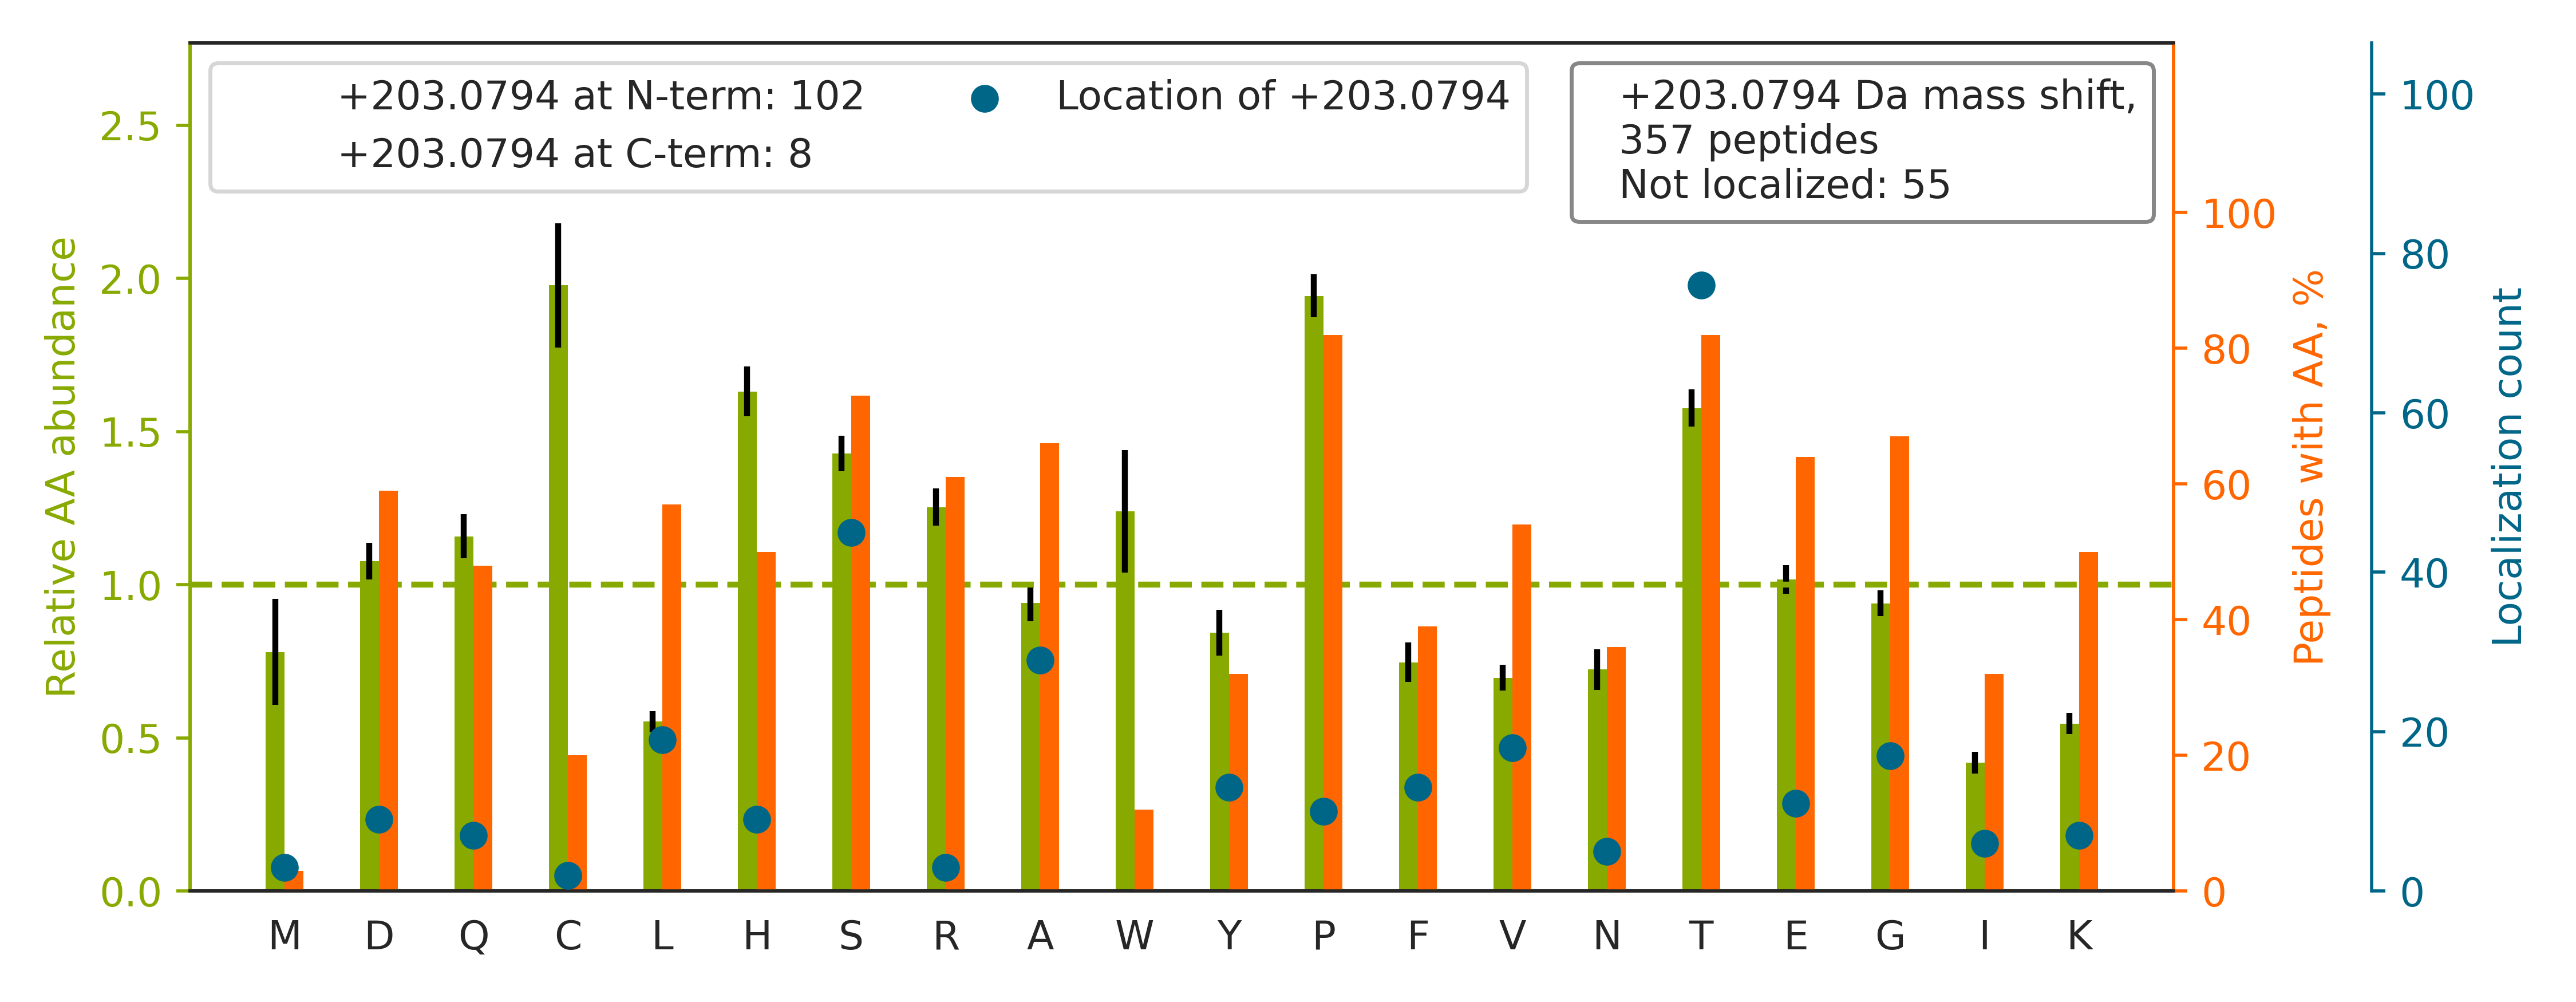

The file beside this chart, header and first rows:
top isoform	localization score	spectrum
R.AGAGPS[+203]PAGDDVTFPEFLR.Y	0.8371	140718_Yoshiki_HEK_T2KO_TCL_VVA050614_2h…
R.VADGGGAGGT[+203]FQPYLDTLR.Q	0.2115	140718_Yoshiki_HEK_T2KO_TCL_VVA050614_2h…
R.GSLGDSDGKHETVNQEEK.S		140718_Yoshiki_HEK_T2KO_TCL_VVA050614_2h…
R.AANAYGISDPSQISDPVKTQDVLPTSQGVDHK.Q		140718_Yoshiki_HEK_T2KO_TCL_VVA050614_2h…
R.T[+203]CSENEFTCGYGLCIPK.I	0.9403	140718_Yoshiki_HEK_T2KO_TCL_VVA050614_2h…
K.K[+203]TCADSDFTCDNGHCIHER.W	0.3052	140718_Yoshiki_HEK_T2KO_TCL_VVA050614_2h…
R.VIGDTHASEV[+203]SQKPNTEK.D	0.03678	140718_Yoshiki_HEK_T2KO_TCL_VVA050614_2h…
R.TCHPEYFQCTSGHCVHSELK.C		140718_Yoshiki_HEK_T2KO_TCL_VVA050614_2h…
R.E[+203]ASASAGPPILSGTCLTVDGHHHK.N	0.959	140718_Yoshiki_HEK_T2KO_TCL_VVA050614_2h…
K.D[+203]LNISHINAATGTSASLVYR.L	0.9665	140718_Yoshiki_HEK_T2KO_TCL_VVA050614_2h…
K.E[+203]ASITVSVLHGTHSGPSYTPVPGSTRPIR.I	1	140718_Yoshiki_HEK_T2KO_TCL_VVA050614_2h…
R.V[+203]SHQGYSTEAEFEEPR.V	0.9822	140718_Yoshiki_HEK_T2KO_TCL_VVA050614_2h…
R.S[+203]LEHSEGPVGRDPAGPPDGGPDTEPR.A	0.02092	140718_Yoshiki_HEK_T2KO_TCL_VVA050614_2h…
R.ATV[+203]TPGVEPGCAGHCSTYGHLCR.N	0.7798	140718_Yoshiki_HEK_T2KO_TCL_VVA050614_2h…
R.AGSPTAPVHDESLVGPVDPSSGQQSR.D		140718_Yoshiki_HEK_T2KO_TCL_VVA050614_2h…
K.FGPPPTASPGYSDEYEED[+203]GFCQPYR.G	0.04572	140718_Yoshiki_HEK_T2KO_TCL_VVA050614_2h…
K.D[+203]GPTSSTNPEVTHDPCNYHSHAGAR.E	0.9876	140718_Yoshiki_HEK_T2KO_TCL_VVA050614_2h…
R.SHPAS[+203]PSPPGPQASPVLPVSYR.L	0.09893	140718_Yoshiki_HEK_T2KO_TCL_VVA050614_2h…
R.TSGNQSHVDPGPTPIPH[+203]NSSSR.F	0.8829	140718_Yoshiki_HEK_T2KO_TCL_VVA050614_2h…
R.Q[+203]DCSQSTCSSHQITCSNGQCIPSEYR.C	0.07869	140718_Yoshiki_HEK_T2KO_TCL_VVA050614_2h…
K.ALGTHVIHSTHTLPL[+203]TVTSQQGVK.V	0.0001659	140718_Yoshiki_HEK_T2KO_TCL_VVA050614_2h…
R.LGPTHSPNHNFQDDY[+203]HEDGFCQPYR.G	0.0613	140718_Yoshiki_HEK_T2KO_TCL_VVA050614_2h…
K.QHTVTTT[+203]TKGENFTETDVK.M	0.5159	140718_Yoshiki_HEK_T2KO_TCL_VVA050614_2h…
K.LGNTISSLFGGGTTPDAK.E		140718_Yoshiki_HEK_T2KO_TCL_VVA050614_2h…
K.AMQGTEVGQTDQTDSTGGPAFLSK.V		140718_Yoshiki_HEK_T2KO_TCL_VVA050614_2h…
R.STDQVIKPVNVGALSK.W		140718_Yoshiki_HEK_T2KO_TCL_VVA050614_2h…
R.GARPSGEPGCSCAQPAAEVAAPGWAQVR.G		140718_Yoshiki_HEK_T2KO_TCL_VVA050614_2h…
K.IT[+203]VVDALHEIPVK.K	0.7741	140718_Yoshiki_HEK_T2KO_TCL_VVA050614_2h…
R.LAANDLQGCAVATGPYHPIWTGR.A		140718_Yoshiki_HEK_T2KO_TCL_VVA050614_2h…
K.S[+203]NENSEVITPGFPPNHDQGEQYEHNR.V	0.8567	140718_Yoshiki_HEK_T2KO_TCL_VVA050614_2h…
R.TAEGGHQTIPGHEQDHTA[+203]VPTDQTGGR.R	0.0615	140718_Yoshiki_HEK_T2KO_TCL_VVA050614_2h…
K.T[+203]CAESDFVCNNGQCVPSR.W	0.9728	140718_Yoshiki_HEK_T2KO_TCL_VVA050614_2h…
R.LATAAPGEKPPAPLQFHLLR.R		140718_Yoshiki_HEK_T2KO_TCL_VVA050614_2h…
R.GCL[+203]YQTCQQNQFTCQNGR.C	0.08053	140718_Yoshiki_HEK_T2KO_TCL_VVA050614_2h…
K.T[+203]CGPSSFSCPGTHVCVPER.W	0.7437	140718_Yoshiki_HEK_T2KO_TCL_VVA050614_2h…
K.LYGSAGPPPTGEEDTAEKDEL.-		140718_Yoshiki_HEK_T2KO_TCL_VVA050614_2h…
R.SHSSGSV[+203]LPLGELEGR.R	0.008105	140718_Yoshiki_HEK_T2KO_TCL_VVA050614_2h…
R.AAASESNNYMNHVAK.Q		140718_Yoshiki_HEK_T2KO_TCL_VVA050614_2h…
R.SAV[+203]EIAPTQVTETDECR.L	0.8793	140718_Yoshiki_HEK_T2KO_TCL_VVA050614_2h…
R.LASN[+203]HLTCEGDPTNEPPTEQCGLFSFPCK.N	0.8116	140718_Yoshiki_HEK_T2KO_TCL_VVA050614_2h…
K.L[+203]HDQSIGTQQWEHSPLGELCPPGSHR.S	0.9648	140718_Yoshiki_HEK_T2KO_TCL_VVA050614_2h…
R.GLPAPTAEAAFGLGAAA[+203]APTSATR.V	0.4906	140718_Yoshiki_HEK_T2KO_TCL_VVA050614_2h…
R.GAPNKEETPATESP[+203]DTGLYYHR.Y	0.7438	140718_Yoshiki_HEK_T2KO_TCL_VVA050614_2h…
R.SDESASCAYPTCFPLTQFTCNNGR.C		140718_Yoshiki_HEK_T2KO_TCL_VVA050614_2h…
R.S[+203]ATAGSEGGFLAPEYR.E	0.7959	140718_Yoshiki_HEK_T2KO_TCL_VVA050614_2h…
R.LVSGMQHPGSAGGVYET[+203]TQHFIDIK.E	0.5158	140718_Yoshiki_HEK_T2KO_TCL_VVA050614_2h…
R.FF[+203]DENESPVDPQHGSK.L	0.9968	140718_Yoshiki_HEK_T2KO_TCL_VVA050614_2h…
K.C[+203]GGPGCGGLVTVAHNAWQK.A	0.9935	140718_Yoshiki_HEK_T2KO_TCL_VVA050614_2h…
R.T[+203]CRPDQFECEDGSCIHGSR.Q	0.6507	140718_Yoshiki_HEK_T2KO_TCL_VVA050614_2h…
K.A[+203]PVPTGEVYFADSFDR.G	0.953	140718_Yoshiki_HEK_T2KO_TCL_VVA050614_2h…
K.TVTTVE[+203]TQNLEGLHHDGQFCHKPCPPGER.K	0.6191	140718_Yoshiki_HEK_T2KO_TCL_VVA050614_2h…
R.AAHDPPALATAPDGTPPRLPFR.A		140718_Yoshiki_HEK_T2KO_TCL_VVA050614_2h…
R.Q[+203]PDGTPGGSGAAVAPAAGQGSHSR.Q	0.04691	140718_Yoshiki_HEK_T2KO_TCL_VVA050614_2h…
R.AAYST[+203]GGCLHTCSR.Y	0.9194	140718_Yoshiki_HEK_T2KO_TCL_VVA050614_2h…
R.L[+203]QYCDETVPVTFDPHTEFLGPQK.K	0.9828	140718_Yoshiki_HEK_T2KO_TCL_VVA050614_2h…
K.TANGLAGH[+203]EGWTIALPGR.A	0.4168	140718_Yoshiki_HEK_T2KO_TCL_VVA050614_2h…
R.L[+203]WSMVTEEERPTTAAGTNLHR.L	0.1406	140718_Yoshiki_HEK_T2KO_TCL_VVA050614_2h…
R.GQDST[+203]IAASEQQVAAR.I	0.7957	140718_Yoshiki_HEK_T2KO_TCL_VVA050614_2h…
K.ATCA[+203]PQHGAPGPGPADASK.V	0.002059	140718_Yoshiki_HEK_T2KO_TCL_VVA050614_2h…
K.V[+203]VPKPVVAPTLSVVQTEGSR.I	0.9955	140718_Yoshiki_HEK_T2KO_TCL_VVA050614_2h…
... 297 more rows
